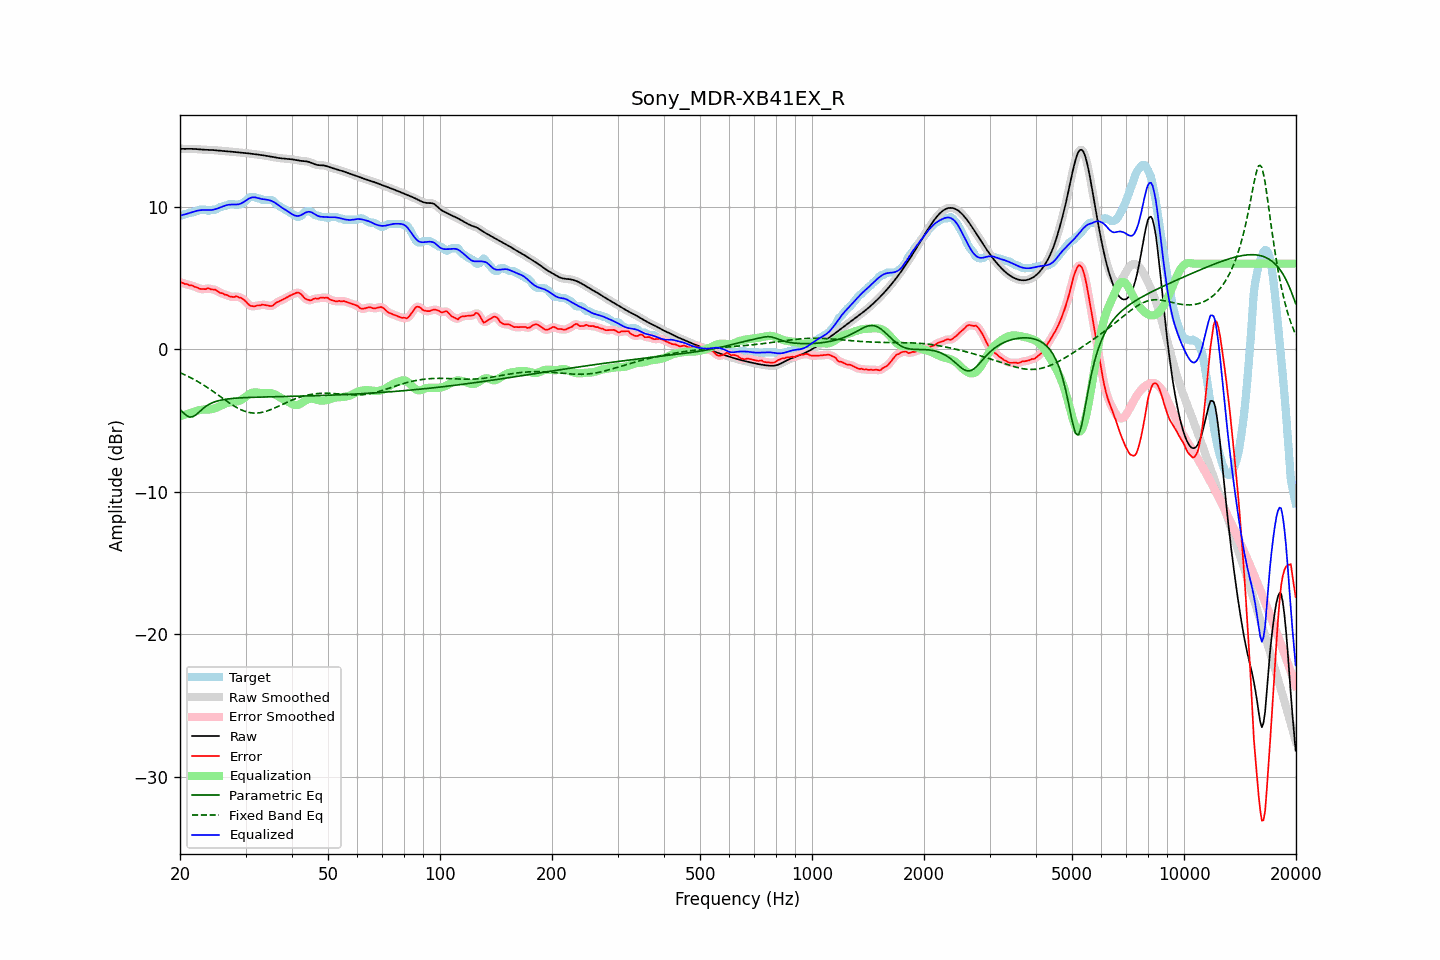

The data file committed next to this chart (first rows):
frequency, raw, error, smoothed, error_smoothed, equalization, parametric_eq, fixed_band_eq, equalized_raw, equalized_smoothed, target
20.00, 14.06, 4.68, 14.06, 4.68, -4.69, -4.23, -1.65, 9.37, 9.37, 9.38
20.20, 14.05, 4.67, 14.05, 4.66, -4.66, -4.34, -1.70, 9.39, 9.40, 9.38
20.40, 14.05, 4.64, 14.05, 4.63, -4.63, -4.45, -1.75, 9.42, 9.42, 9.41
20.61, 14.05, 4.57, 14.05, 4.60, -4.60, -4.55, -1.80, 9.46, 9.46, 9.48
20.81, 14.05, 4.57, 14.05, 4.56, -4.56, -4.65, -1.85, 9.49, 9.49, 9.48
21.02, 14.05, 4.53, 14.05, 4.52, -4.53, -4.71, -1.91, 9.52, 9.52, 9.52
21.23, 14.05, 4.47, 14.05, 4.50, -4.49, -4.76, -1.96, 9.56, 9.56, 9.58
21.44, 14.05, 4.47, 14.05, 4.46, -4.46, -4.75, -2.02, 9.59, 9.59, 9.58
21.66, 14.05, 4.45, 14.05, 4.43, -4.42, -4.74, -2.08, 9.63, 9.63, 9.60
21.87, 14.04, 4.37, 14.04, 4.40, -4.38, -4.67, -2.14, 9.67, 9.67, 9.67
22.09, 14.04, 4.36, 14.04, 4.34, -4.34, -4.60, -2.20, 9.70, 9.70, 9.68
22.31, 14.03, 4.31, 14.03, 4.29, -4.30, -4.49, -2.27, 9.72, 9.72, 9.72
22.54, 14.02, 4.24, 14.02, 4.26, -4.27, -4.39, -2.33, 9.74, 9.74, 9.78
22.76, 14.01, 4.23, 14.01, 4.23, -4.25, -4.29, -2.40, 9.75, 9.75, 9.78
22.99, 14.00, 4.22, 14.00, 4.21, -4.24, -4.19, -2.47, 9.76, 9.76, 9.78
23.22, 13.99, 4.21, 13.99, 4.22, -4.23, -4.10, -2.54, 9.76, 9.76, 9.78
23.45, 13.99, 4.21, 13.99, 4.24, -4.23, -4.01, -2.61, 9.76, 9.76, 9.78
23.69, 13.99, 4.27, 13.99, 4.25, -4.23, -3.94, -2.69, 9.76, 9.76, 9.72
23.92, 13.98, 4.27, 13.98, 4.25, -4.23, -3.87, -2.76, 9.75, 9.75, 9.71
24.16, 13.98, 4.21, 13.98, 4.23, -4.22, -3.82, -2.84, 9.76, 9.76, 9.77
24.40, 13.97, 4.19, 13.97, 4.20, -4.20, -3.76, -2.91, 9.77, 9.77, 9.78
24.65, 13.96, 4.18, 13.96, 4.18, -4.17, -3.72, -2.99, 9.79, 9.79, 9.78
24.89, 13.95, 4.17, 13.95, 4.15, -4.13, -3.68, -3.07, 9.82, 9.82, 9.78
25.14, 13.94, 4.10, 13.94, 4.10, -4.09, -3.64, -3.15, 9.86, 9.86, 9.84
25.39, 13.93, 4.02, 13.93, 4.03, -4.04, -3.61, -3.23, 9.90, 9.90, 9.91
25.65, 13.92, 3.94, 13.92, 3.97, -3.99, -3.58, -3.32, 9.94, 9.94, 9.98
25.91, 13.91, 3.93, 13.91, 3.91, -3.93, -3.56, -3.40, 9.98, 9.98, 9.98
26.16, 13.91, 3.89, 13.91, 3.88, -3.88, -3.54, -3.48, 10.03, 10.03, 10.02
26.43, 13.90, 3.82, 13.90, 3.84, -3.83, -3.52, -3.56, 10.07, 10.07, 10.08
26.69, 13.89, 3.81, 13.89, 3.79, -3.78, -3.50, -3.64, 10.11, 10.11, 10.08
26.96, 13.88, 3.76, 13.88, 3.75, -3.75, -3.49, -3.72, 10.13, 10.13, 10.12
27.23, 13.87, 3.69, 13.87, 3.71, -3.73, -3.47, -3.79, 10.14, 10.14, 10.18
27.50, 13.86, 3.68, 13.86, 3.67, -3.71, -3.46, -3.87, 10.15, 10.15, 10.18
27.77, 13.85, 3.67, 13.85, 3.67, -3.70, -3.45, -3.94, 10.15, 10.15, 10.18
28.05, 13.83, 3.67, 13.83, 3.69, -3.69, -3.44, -4.01, 10.15, 10.15, 10.17
28.33, 13.82, 3.72, 13.82, 3.68, -3.67, -3.43, -4.07, 10.15, 10.15, 10.10
28.62, 13.81, 3.67, 13.81, 3.67, -3.65, -3.42, -4.14, 10.16, 10.16, 10.13
28.90, 13.79, 3.61, 13.79, 3.64, -3.61, -3.42, -4.20, 10.18, 10.18, 10.18
29.19, 13.78, 3.60, 13.78, 3.58, -3.56, -3.41, -4.25, 10.22, 10.22, 10.18
29.48, 13.78, 3.52, 13.77, 3.53, -3.49, -3.40, -4.30, 10.28, 10.28, 10.25
29.78, 13.76, 3.44, 13.76, 3.44, -3.41, -3.40, -4.34, 10.36, 10.36, 10.32
30.08, 13.75, 3.34, 13.75, 3.33, -3.32, -3.39, -4.38, 10.44, 10.44, 10.41
30.38, 13.74, 3.21, 13.74, 3.21, -3.23, -3.39, -4.41, 10.51, 10.51, 10.53
30.68, 13.73, 3.10, 13.73, 3.12, -3.16, -3.38, -4.44, 10.57, 10.57, 10.62
30.99, 13.72, 3.04, 13.72, 3.04, -3.10, -3.38, -4.46, 10.62, 10.62, 10.68
31.30, 13.70, 3.02, 13.70, 3.01, -3.05, -3.38, -4.47, 10.65, 10.65, 10.68
31.61, 13.69, 3.01, 13.69, 3.01, -3.03, -3.37, -4.48, 10.66, 10.66, 10.68
31.93, 13.67, 3.02, 13.67, 3.03, -3.03, -3.37, -4.48, 10.65, 10.65, 10.65
32.24, 13.66, 3.07, 13.66, 3.04, -3.04, -3.37, -4.48, 10.62, 10.62, 10.59
32.57, 13.64, 3.06, 13.64, 3.07, -3.06, -3.36, -4.47, 10.59, 10.59, 10.58
32.89, 13.63, 3.07, 13.63, 3.10, -3.07, -3.36, -4.45, 10.56, 10.56, 10.56
33.22, 13.61, 3.13, 13.61, 3.11, -3.08, -3.36, -4.43, 10.53, 10.53, 10.48
33.55, 13.59, 3.11, 13.59, 3.11, -3.08, -3.35, -4.41, 10.52, 10.52, 10.48
33.89, 13.58, 3.10, 13.58, 3.10, -3.07, -3.35, -4.37, 10.51, 10.51, 10.48
34.23, 13.56, 3.08, 13.56, 3.07, -3.06, -3.35, -4.34, 10.49, 10.49, 10.48
34.57, 13.54, 3.06, 13.53, 3.05, -3.07, -3.35, -4.30, 10.47, 10.47, 10.48
34.92, 13.51, 3.03, 13.51, 3.03, -3.08, -3.34, -4.26, 10.44, 10.44, 10.48
35.27, 13.49, 3.03, 13.49, 3.04, -3.10, -3.34, -4.21, 10.40, 10.40, 10.47
35.62, 13.47, 3.08, 13.47, 3.09, -3.13, -3.34, -4.17, 10.34, 10.34, 10.40
35.97, 13.45, 3.19, 13.45, 3.17, -3.17, -3.34, -4.12, 10.28, 10.28, 10.27
... 635 more rows
